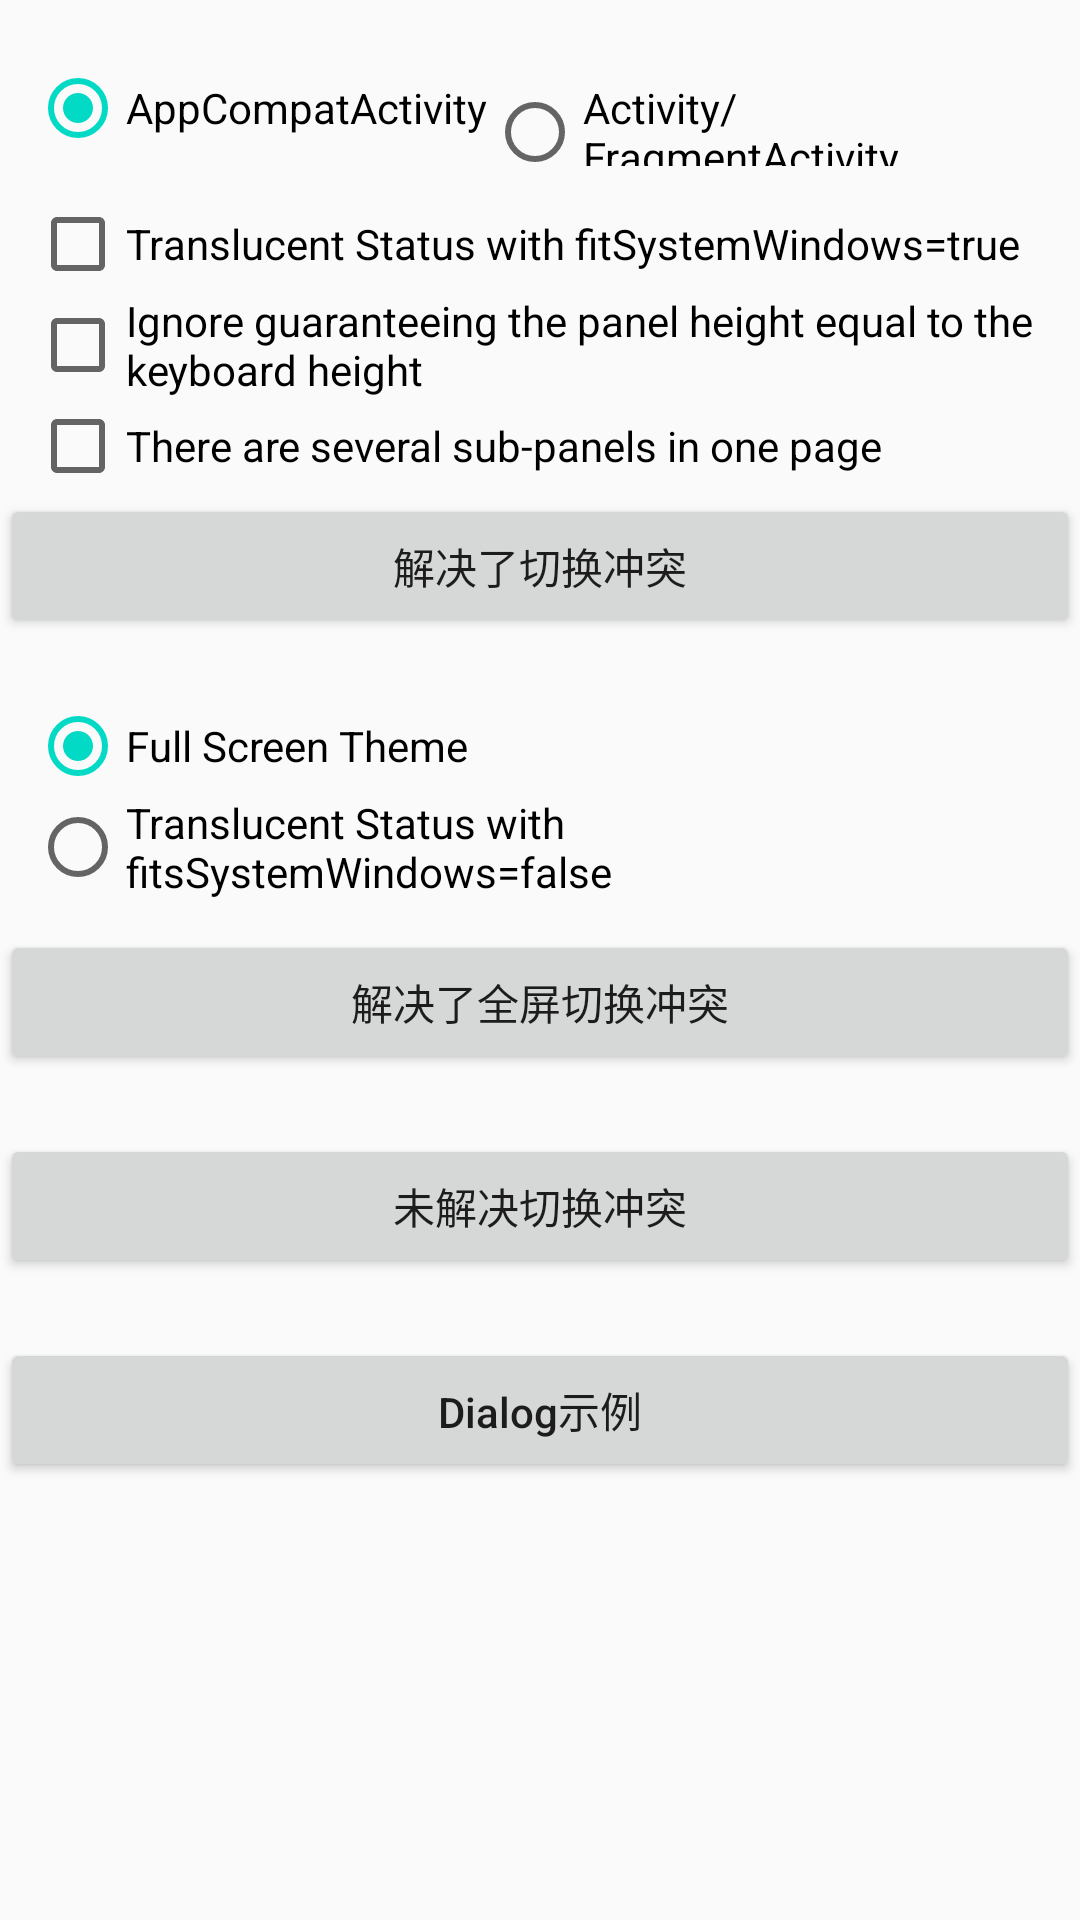

This screen was rendered from an Android layout file. Write that file and the resources it references.
<!-- AndroidManifest.xml: application theme AppTheme -->
<!-- res/layout/activity_main.xml -->
<?xml version="1.0" encoding="utf-8"?>
<LinearLayout xmlns:android="http://schemas.android.com/apk/res/android"
              android:layout_width="match_parent"
              android:layout_height="match_parent"
              android:orientation="vertical">

    <RadioGroup
        android:layout_width="match_parent"
        android:layout_height="wrap_content"
        android:checkedButton="@+id/app_compat_activity_rb"
        android:orientation="horizontal"
        android:paddingBottom="10dp"
        android:paddingLeft="10dp"
        android:paddingRight="10dp"
        android:paddingTop="20dp">

        <RadioButton
            android:id="@+id/app_compat_activity_rb"
            android:layout_width="wrap_content"
            android:layout_height="wrap_content"
            android:text="@string/app_compat_activity"/>

        <RadioButton
            android:layout_width="wrap_content"
            android:layout_height="wrap_content"
            android:text="@string/activity_or_fragment_activity"/>
    </RadioGroup>

    <CheckBox
        android:id="@+id/translucent_status_true_cb"
        android:layout_width="wrap_content"
        android:layout_height="wrap_content"
        android:layout_marginLeft="10dp"
        android:text="@string/translucent_status_with_fitsystemwindow_true"/>

    <CheckBox
        android:id="@+id/ignore_recommend_panel_height_cb"
        android:layout_width="wrap_content"
        android:layout_height="wrap_content"
        android:layout_marginLeft="10dp"
        android:text="@string/ignore_recommend_panel_height_cb_text"/>

    <CheckBox
        android:id="@+id/multiple_sub_panel_cb"
        android:layout_width="wrap_content"
        android:layout_height="wrap_content"
        android:layout_marginLeft="10dp"
        android:text="@string/several_sub_panels_cb_text"/>

    <Button
        android:id="@+id/handle_by_delay_resolved_btn"
        android:layout_width="match_parent"
        android:layout_height="wrap_content"
        android:onClick="onClickResolved"
        android:padding="5dp"
        android:text="@string/activity_chatting_resolved_title"/>

    <RadioGroup
        android:id="@+id/theme_rg"
        android:layout_width="match_parent"
        android:layout_height="wrap_content"
        android:checkedButton="@+id/full_screen_rb"
        android:orientation="vertical"
        android:paddingBottom="10dp"
        android:paddingLeft="10dp"
        android:paddingRight="10dp"
        android:paddingTop="20dp">

        <RadioButton
            android:id="@+id/full_screen_rb"
            android:layout_width="wrap_content"
            android:layout_height="wrap_content"
            android:text="@string/full_screen_theme"/>

        <RadioButton
            android:layout_width="wrap_content"
            android:layout_height="wrap_content"
            android:text="@string/translucent_status_with_fitssystemwindows_false"/>
    </RadioGroup>

    <Button
        android:id="@+id/handle_by_placeholder_resolved_btn"
        android:layout_width="match_parent"
        android:layout_height="wrap_content"
        android:onClick="onClickExtraThemeResolved"
        android:padding="5dp"
        android:text="@string/activity_chatting_fullscreen_resolved_title"/>

    <Button
        android:layout_width="match_parent"
        android:layout_height="wrap_content"
        android:layout_marginTop="20dp"
        android:onClick="onClickUnResolved"
        android:padding="5dp"
        android:text="@string/activity_chatting_unresolved_title"/>


    <Button
        android:layout_marginTop="20dp"
        android:layout_width="match_parent"
        android:layout_height="wrap_content"
        android:onClick="onClickDialogExample"
        android:padding="5dp"
        android:textAllCaps="false"
        android:text="@string/activity_dialog_example"/>

</LinearLayout>
<!-- resources referenced by this layout -->
<resources>
  <string name="activity_chatting_fullscreen_resolved_title">解决了全屏切换冲突</string>
  <string name="activity_chatting_resolved_title">解决了切换冲突</string>
  <string name="activity_chatting_unresolved_title">未解决切换冲突</string>
  <string name="activity_dialog_example">Dialog示例</string>
  <string name="activity_or_fragment_activity">Activity/FragmentActivity</string>
  <string name="app_compat_activity">AppCompatActivity</string>
  <string name="full_screen_theme">Full Screen Theme</string>
  <string name="ignore_recommend_panel_height_cb_text">Ignore guaranteeing the panel height equal to the keyboard height</string>
  <string name="several_sub_panels_cb_text">There are several sub-panels in one page</string>
  <string name="translucent_status_with_fitssystemwindows_false">Translucent Status with fitsSystemWindows=false</string>
  <string name="translucent_status_with_fitsystemwindow_true">Translucent Status with fitSystemWindows=true</string>
  <style name="AppTheme" parent="Theme.AppCompat.Light.DarkActionBar">
          
          <item name="colorPrimary">@color/colorPrimary</item>
          <item name="colorPrimaryDark">@color/colorPrimaryDark</item>
          <item name="colorAccent">@color/colorAccent</item>
          <item name="android:background">@color/translucent</item>
      </style>
  <!-- not gathered from this repository: default colours our renderer supplied (Android Studio template values) -->
  <color name="colorPrimary">#FF6200EE</color>
  <color name="colorPrimaryDark">#FF3700B3</color>
  <color name="colorAccent">#FF03DAC5</color>
</resources>
